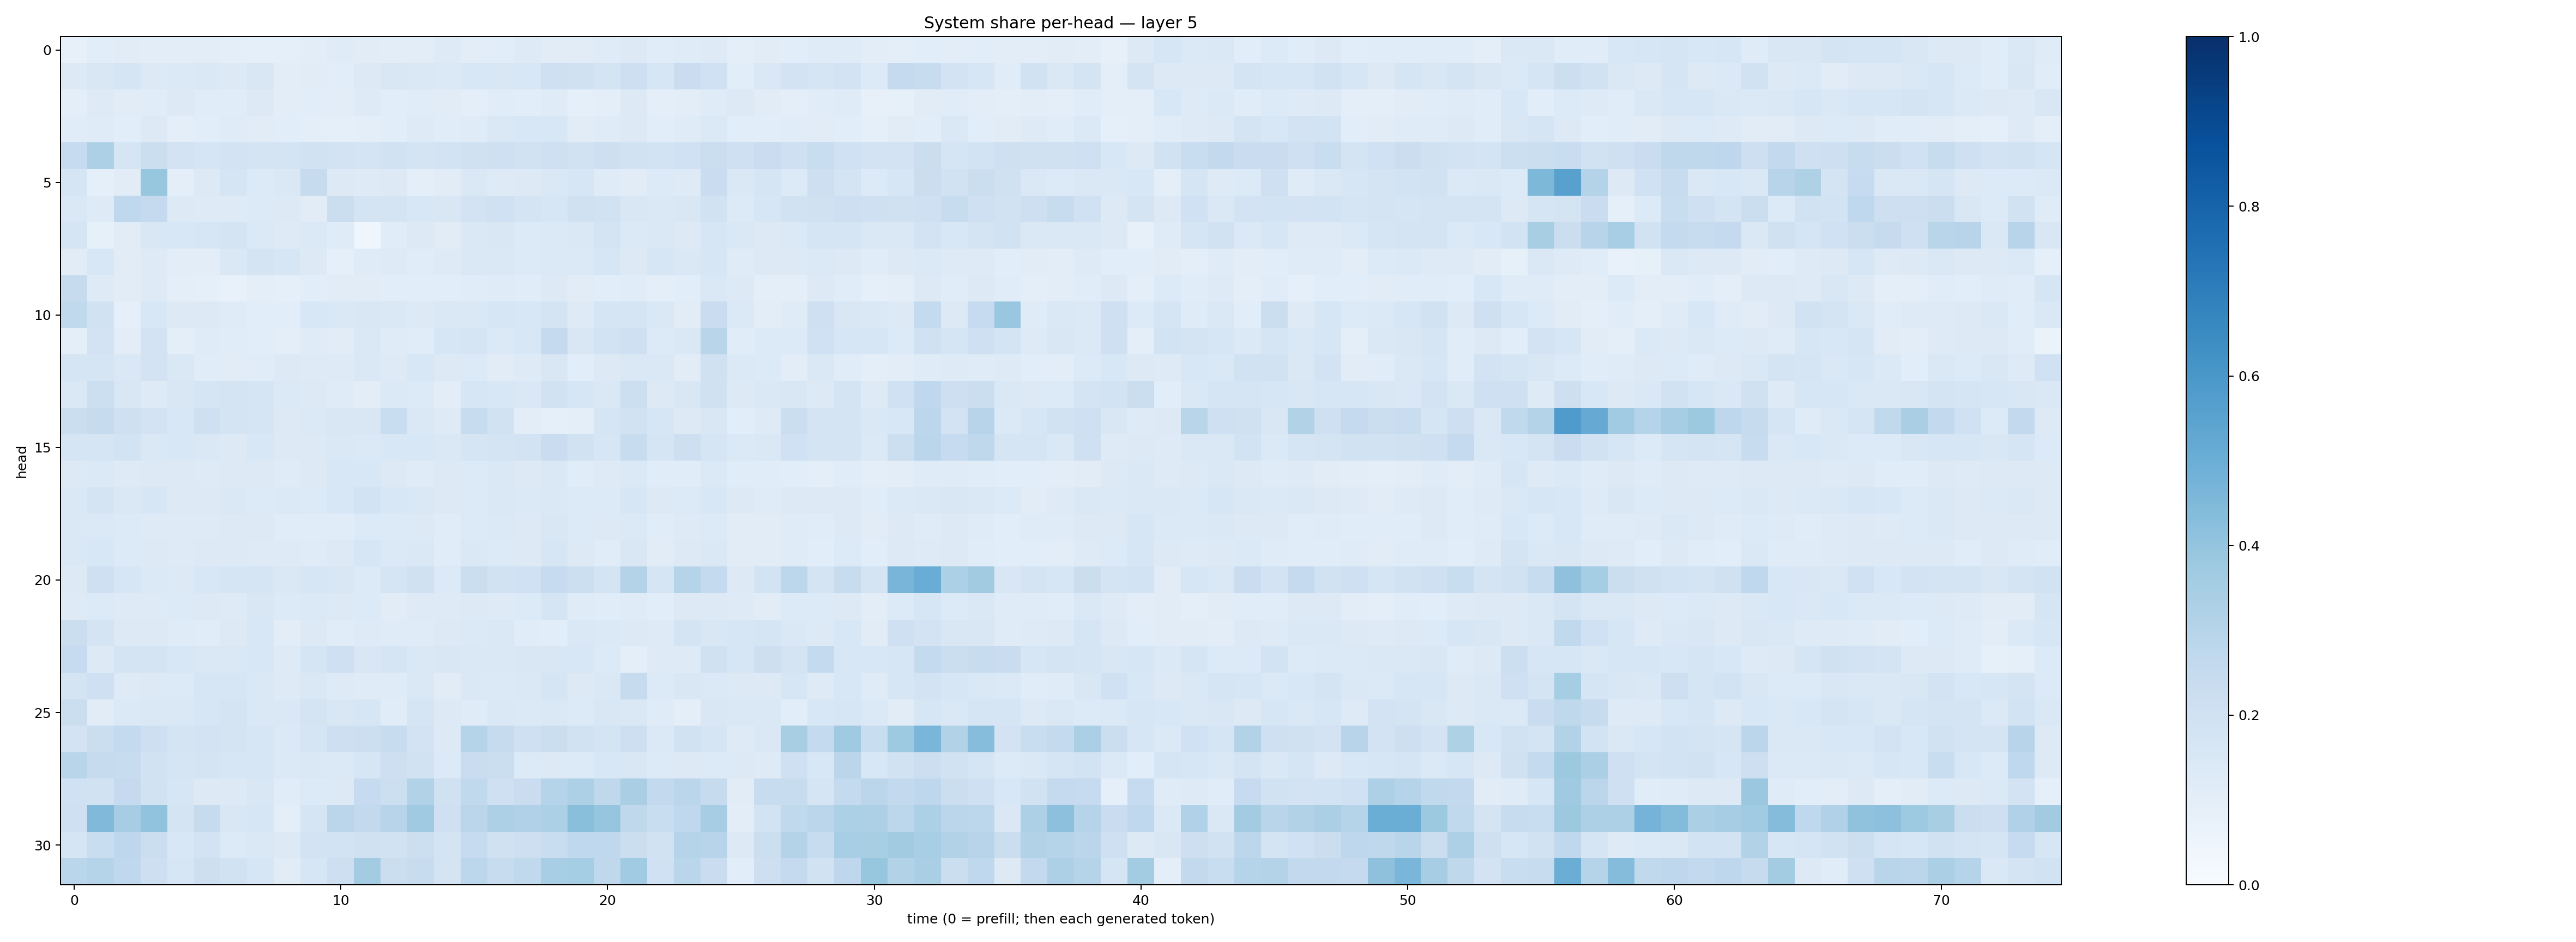

Data behind this chart, as committed beside it:
0.07835385, 0.10594123, 0.10951975, 0.10489743, 0.103818275, 0.10270159, 0.10016142, 0.093684055, 0.089064956, 0.101711534, 0.11955378, 0.113167524, 0.10424355, 0.10371982, 0.12380982, 0.10441137, 0.10878812, 0.1217337, 0.11119052, 0.109942675, 0.1200565, 0.12555125, 0.11339017, 0.11969246
0.1258, 0.1486, 0.1651, 0.1311, 0.1376, 0.1411, 0.1323, 0.1489, 0.1016, 0.1125, 0.1058, 0.1269, 0.1497, 0.1434, 0.1373, 0.1527, 0.1511, 0.1556, 0.2094, 0.1962, 0.1727, 0.214, 0.1635, 0.2274
0.09789, 0.1218, 0.1114, 0.1141, 0.1298, 0.1144, 0.115, 0.1274, 0.1044, 0.1084, 0.1018, 0.1222, 0.1085, 0.1135, 0.1098, 0.09728, 0.1155, 0.1058, 0.1178, 0.09065, 0.09914, 0.127, 0.09761, 0.1038
0.1134, 0.1185, 0.1092, 0.1278, 0.09896, 0.1065, 0.1183, 0.1098, 0.1087, 0.09941, 0.09217, 0.09629, 0.1076, 0.1214, 0.1141, 0.1201, 0.1422, 0.1538, 0.1552, 0.112, 0.1184, 0.1291, 0.1057, 0.121
0.2496, 0.3254, 0.171, 0.2191, 0.1815, 0.1716, 0.1812, 0.1722, 0.1731, 0.1949, 0.1829, 0.1776, 0.1891, 0.1738, 0.1797, 0.1977, 0.2053, 0.1917, 0.2068, 0.1945, 0.211, 0.1899, 0.1867, 0.1994
0.169, 0.08915, 0.1104, 0.3945, 0.09902, 0.1307, 0.1645, 0.1366, 0.144, 0.2445, 0.1303, 0.125, 0.1315, 0.1016, 0.1102, 0.1431, 0.1238, 0.1314, 0.1477, 0.1569, 0.1183, 0.111, 0.1353, 0.1245
0.1465, 0.1222, 0.2686, 0.2524, 0.1257, 0.123, 0.1236, 0.134, 0.1309, 0.1129, 0.2213, 0.1746, 0.1736, 0.1561, 0.151, 0.1799, 0.2028, 0.1722, 0.1611, 0.1984, 0.1925, 0.1508, 0.1413, 0.1514
0.1686, 0.08287, 0.1128, 0.1503, 0.1546, 0.1628, 0.1753, 0.138, 0.1233, 0.1398, 0.1191, 0.04063, 0.1156, 0.1299, 0.1124, 0.1413, 0.1496, 0.1367, 0.14, 0.1457, 0.1737, 0.1393, 0.1438, 0.1309
0.1126, 0.1562, 0.1096, 0.1225, 0.1021, 0.1039, 0.1462, 0.1728, 0.158, 0.1253, 0.09026, 0.1172, 0.1249, 0.1136, 0.1249, 0.1451, 0.1435, 0.1367, 0.1405, 0.1376, 0.1564, 0.1258, 0.1614, 0.1482
0.2451, 0.1221, 0.1115, 0.1241, 0.0963, 0.08995, 0.07161, 0.09563, 0.08946, 0.109, 0.1118, 0.11, 0.1072, 0.1058, 0.1079, 0.1147, 0.1175, 0.1164, 0.1296, 0.1098, 0.107, 0.1137, 0.09854, 0.1087
0.2621, 0.1908, 0.09138, 0.1543, 0.1292, 0.1293, 0.1203, 0.106, 0.1084, 0.1552, 0.1463, 0.1493, 0.1443, 0.1316, 0.1445, 0.1412, 0.1634, 0.1561, 0.1792, 0.1212, 0.1658, 0.1691, 0.1408, 0.1131
0.09915, 0.1816, 0.105, 0.1804, 0.09906, 0.1198, 0.1153, 0.1085, 0.09761, 0.1195, 0.1117, 0.1466, 0.1174, 0.1135, 0.1566, 0.1683, 0.1392, 0.1538, 0.2528, 0.1507, 0.1854, 0.2073, 0.1352, 0.1411
0.1646, 0.1694, 0.1472, 0.1818, 0.1445, 0.1133, 0.112, 0.1138, 0.1326, 0.1247, 0.1233, 0.1425, 0.1229, 0.153, 0.132, 0.1344, 0.1105, 0.1236, 0.1493, 0.1079, 0.1261, 0.147, 0.1407, 0.1118
0.1475, 0.2159, 0.1495, 0.1242, 0.1494, 0.1641, 0.1784, 0.1659, 0.1405, 0.1297, 0.1173, 0.1037, 0.138, 0.136, 0.1032, 0.1625, 0.1551, 0.1483, 0.1933, 0.1635, 0.1462, 0.2154, 0.1279, 0.1503
0.2236, 0.2458, 0.2075, 0.1797, 0.1528, 0.2066, 0.1735, 0.1678, 0.129, 0.1382, 0.1521, 0.1498, 0.2333, 0.1431, 0.1231, 0.2354, 0.194, 0.1027, 0.08874, 0.09819, 0.1657, 0.1919, 0.1599, 0.1291
0.1718, 0.1651, 0.186, 0.1431, 0.1533, 0.144, 0.1277, 0.1524, 0.1254, 0.1297, 0.1424, 0.14, 0.1525, 0.154, 0.1433, 0.1661, 0.1768, 0.1806, 0.2273, 0.1912, 0.1592, 0.2371, 0.1716, 0.2126
0.1264, 0.1375, 0.1215, 0.1292, 0.1296, 0.1212, 0.1281, 0.129, 0.1205, 0.13, 0.1533, 0.1527, 0.1298, 0.1206, 0.1264, 0.1341, 0.1409, 0.1328, 0.1441, 0.1167, 0.1217, 0.1393, 0.1136, 0.1146
0.1431, 0.1789, 0.1416, 0.1628, 0.1314, 0.1286, 0.1429, 0.1346, 0.1402, 0.1351, 0.1526, 0.1844, 0.1527, 0.1411, 0.1261, 0.1342, 0.1436, 0.1382, 0.1478, 0.1338, 0.1331, 0.1612, 0.1258, 0.1341
0.1458, 0.1375, 0.1332, 0.1236, 0.1223, 0.1228, 0.1299, 0.1261, 0.1156, 0.1169, 0.1152, 0.1347, 0.1337, 0.1268, 0.1166, 0.1351, 0.14, 0.1302, 0.1494, 0.134, 0.1309, 0.1392, 0.1165, 0.124
0.1413, 0.1534, 0.1363, 0.1262, 0.1242, 0.1308, 0.1306, 0.1216, 0.1229, 0.1196, 0.13, 0.1604, 0.1368, 0.1416, 0.1156, 0.146, 0.1334, 0.1272, 0.1574, 0.1258, 0.114, 0.1493, 0.1123, 0.1283
0.132, 0.2083, 0.1586, 0.1399, 0.1297, 0.153, 0.1651, 0.1642, 0.1481, 0.1576, 0.1493, 0.1346, 0.1641, 0.1968, 0.133, 0.2262, 0.1893, 0.2013, 0.2491, 0.2185, 0.1742, 0.3067, 0.1646, 0.2983
0.1218, 0.1352, 0.123, 0.1248, 0.1355, 0.1276, 0.1235, 0.1493, 0.1364, 0.1404, 0.1268, 0.1353, 0.1112, 0.1233, 0.1212, 0.1291, 0.1224, 0.1332, 0.1711, 0.1178, 0.1143, 0.1205, 0.1081, 0.1298
0.2208, 0.1786, 0.1294, 0.1283, 0.1172, 0.1141, 0.1261, 0.1548, 0.1042, 0.1314, 0.1165, 0.123, 0.1201, 0.121, 0.1254, 0.1394, 0.1422, 0.1154, 0.1082, 0.1422, 0.1367, 0.1291, 0.1228, 0.1783
0.2493, 0.1295, 0.1782, 0.1777, 0.1545, 0.1456, 0.1408, 0.1536, 0.124, 0.1643, 0.2075, 0.1488, 0.1669, 0.1435, 0.1485, 0.1453, 0.1466, 0.1517, 0.1502, 0.1533, 0.136, 0.09867, 0.1241, 0.1244
0.1762, 0.2085, 0.1234, 0.129, 0.1357, 0.1624, 0.1636, 0.1407, 0.1233, 0.1415, 0.1236, 0.1194, 0.1177, 0.1429, 0.1112, 0.1458, 0.1403, 0.1411, 0.1705, 0.1271, 0.1418, 0.2422, 0.1356, 0.1515
0.2217, 0.1106, 0.139, 0.1474, 0.1472, 0.1582, 0.1756, 0.1451, 0.1455, 0.1722, 0.1513, 0.1598, 0.1155, 0.1713, 0.1316, 0.119, 0.1451, 0.1405, 0.1418, 0.1353, 0.1485, 0.1472, 0.12, 0.09612
0.1829, 0.225, 0.2541, 0.2124, 0.1788, 0.18, 0.1746, 0.1592, 0.1392, 0.1706, 0.2139, 0.2151, 0.2376, 0.1817, 0.1287, 0.3006, 0.2449, 0.2065, 0.2199, 0.1912, 0.1744, 0.2146, 0.1397, 0.1937
0.2918, 0.2459, 0.2419, 0.1876, 0.165, 0.1743, 0.16, 0.1583, 0.1385, 0.1454, 0.1402, 0.1612, 0.2144, 0.1941, 0.1347, 0.2291, 0.2259, 0.1343, 0.1309, 0.1354, 0.1562, 0.1497, 0.1329, 0.1294
0.2008, 0.1889, 0.2532, 0.1882, 0.1628, 0.1313, 0.1315, 0.1489, 0.1135, 0.1362, 0.1255, 0.249, 0.2187, 0.3091, 0.1991, 0.2648, 0.2078, 0.2283, 0.2978, 0.3268, 0.2715, 0.3382, 0.26, 0.2835
0.2058, 0.4469, 0.3484, 0.4026, 0.1736, 0.2431, 0.1488, 0.1624, 0.09638, 0.1665, 0.2818, 0.2581, 0.2945, 0.3675, 0.2059, 0.2827, 0.3253, 0.3195, 0.3286, 0.4236, 0.3949, 0.2713, 0.2317, 0.2663
0.166, 0.2308, 0.2754, 0.2206, 0.1559, 0.1834, 0.1362, 0.1467, 0.1277, 0.1822, 0.1845, 0.1974, 0.1953, 0.2178, 0.1728, 0.2464, 0.1992, 0.2116, 0.232, 0.2692, 0.2668, 0.2243, 0.1908, 0.3009
0.2852, 0.302, 0.2658, 0.2147, 0.1625, 0.213, 0.1905, 0.1603, 0.1108, 0.1628, 0.2126, 0.3591, 0.2209, 0.2357, 0.1749, 0.2779, 0.2403, 0.2632, 0.347, 0.3545, 0.2718, 0.3641, 0.2016, 0.2871
